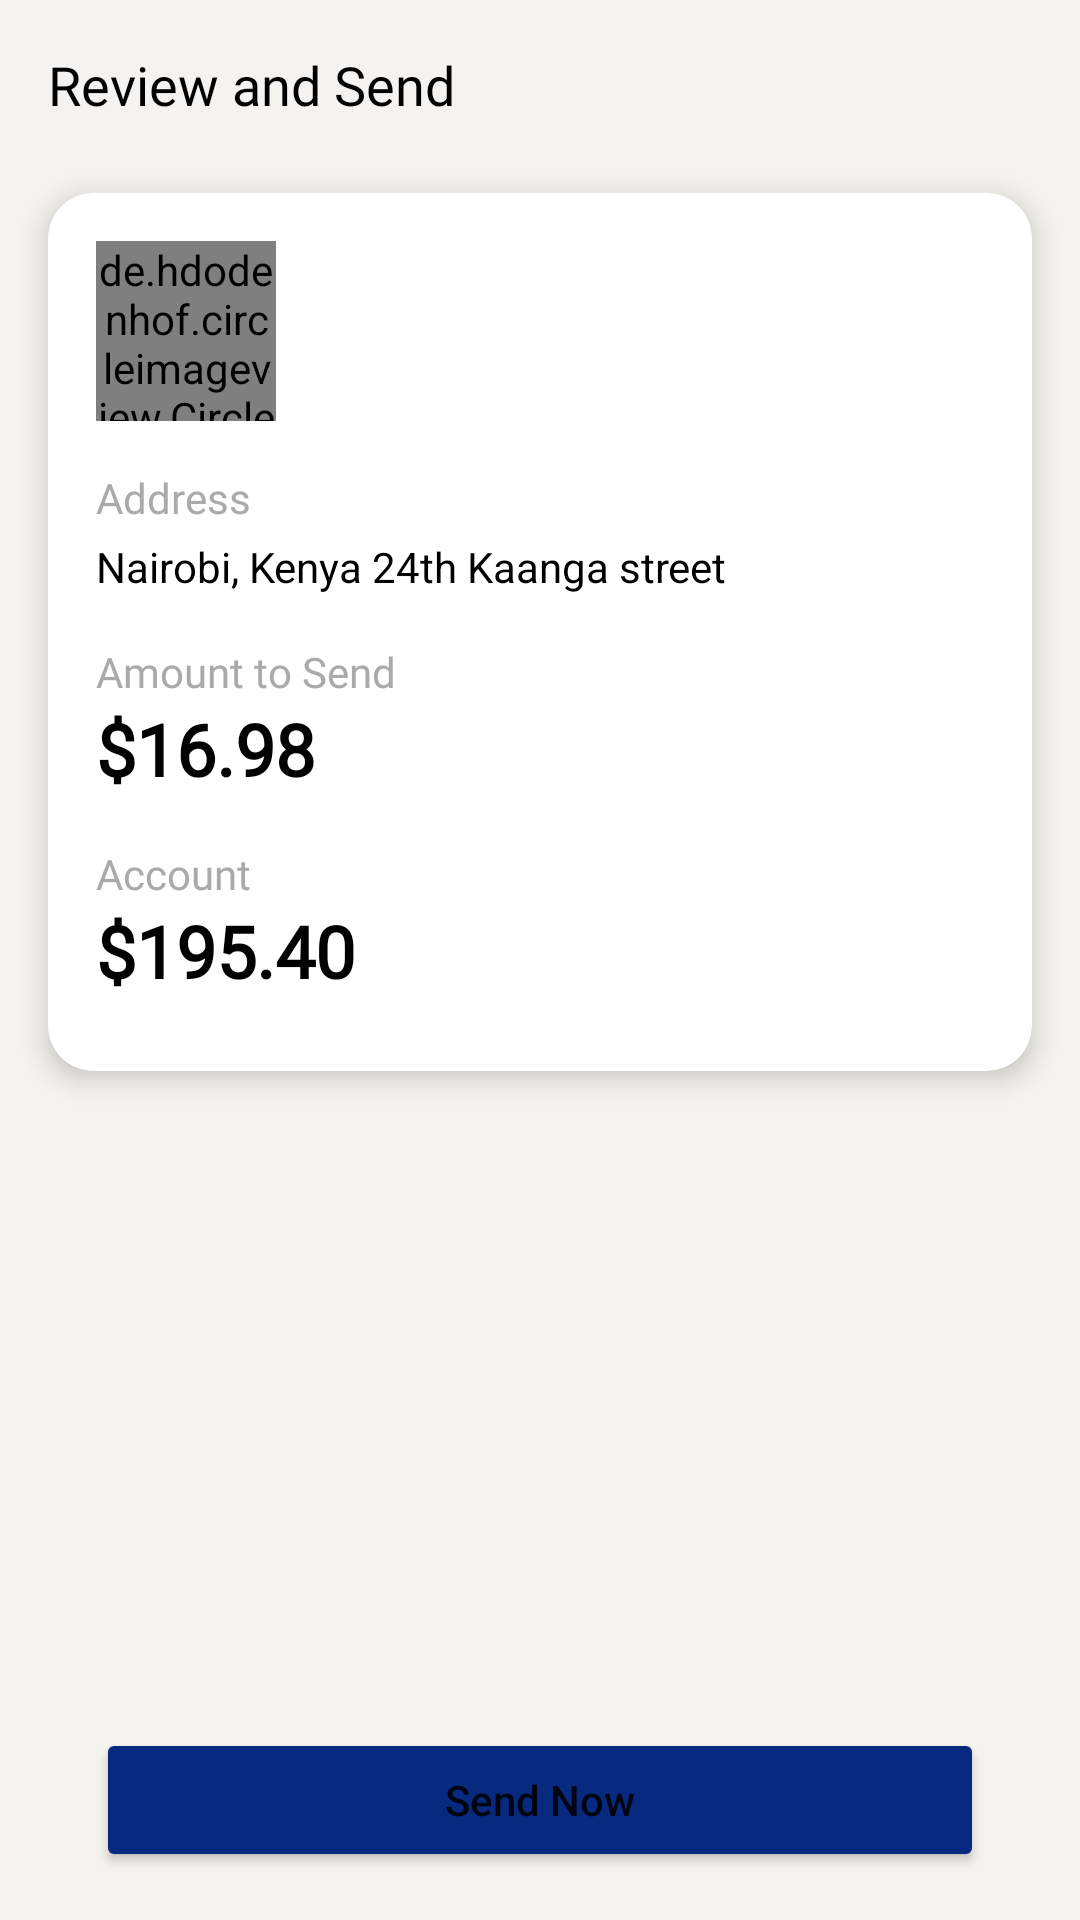

Reconstruct the res/layout file that produces this screen, plus the resources it refers to.
<!-- AndroidManifest.xml: application theme Theme.Paypesa -->
<!-- res/layout/fragment_payment_review.xml -->
<?xml version="1.0" encoding="utf-8"?>
<androidx.constraintlayout.widget.ConstraintLayout xmlns:android="http://schemas.android.com/apk/res/android"
    xmlns:app="http://schemas.android.com/apk/res-auto"
    xmlns:tools="http://schemas.android.com/tools"
    android:layout_width="match_parent"
    android:layout_height="match_parent"
    android:background="#F5F3EF"
    tools:context=".ui.payment.PaymentReviewFragment">

    <Button
        android:id="@+id/send_money_btn"
        android:layout_width="0dp"
        android:layout_height="wrap_content"
        android:layout_marginStart="32dp"
        android:layout_marginEnd="32dp"
        android:layout_marginBottom="16dp"
        android:backgroundTint="@color/blue_900"
        android:insetTop="4dp"
        android:insetBottom="4dp"
        android:text="Send Now"
        android:textAllCaps="false"
        app:cornerRadius="30dp"
        app:layout_constraintBottom_toBottomOf="parent"
        app:layout_constraintEnd_toEndOf="parent"
        app:layout_constraintHorizontal_bias="0.375"
        app:layout_constraintStart_toStartOf="parent" />

    <TextView
        android:id="@+id/textView12"
        android:layout_width="0dp"
        android:layout_height="wrap_content"
        android:layout_marginStart="16dp"
        android:layout_marginTop="16dp"
        android:layout_marginEnd="16dp"
        android:fontFamily="@font/roboto_medium"
        android:text="Review and Send"
        android:textColor="@color/black"
        android:textSize="18sp"
        app:layout_constraintEnd_toEndOf="parent"
        app:layout_constraintStart_toStartOf="parent"
        app:layout_constraintTop_toTopOf="parent" />

    <androidx.cardview.widget.CardView
        android:layout_width="0dp"
        android:layout_height="wrap_content"
        android:layout_marginTop="24dp"
        app:cardCornerRadius="15dp"
        app:cardElevation="5dp"
        app:layout_constraintEnd_toEndOf="@+id/textView12"
        app:layout_constraintStart_toStartOf="@+id/textView12"
        app:layout_constraintTop_toBottomOf="@+id/textView12">

        <androidx.constraintlayout.widget.ConstraintLayout
            android:layout_width="match_parent"
            android:layout_height="wrap_content">

            <de.hdodenhof.circleimageview.CircleImageView
                android:id="@+id/imageView7"
                android:layout_width="60dp"
                android:layout_height="60dp"
                android:layout_marginStart="16dp"
                android:layout_marginTop="16dp"
                android:src="@drawable/profile"
                app:layout_constraintStart_toStartOf="parent"
                app:layout_constraintTop_toTopOf="parent"
                tools:src="@drawable/download" />

            <TextView
                android:id="@+id/reciever_name"
                android:layout_width="0dp"
                android:layout_height="26dp"
                android:layout_marginStart="16dp"
                android:layout_marginTop="8dp"
                android:layout_marginEnd="16dp"
                android:fontFamily="@font/roboto_medium"
                android:textColor="@color/black"
                android:textSize="16sp"
                app:layout_constraintEnd_toEndOf="parent"
                app:layout_constraintStart_toEndOf="@+id/imageView7"
                app:layout_constraintTop_toTopOf="@+id/imageView7"
                tools:text="John Doe" />

            <TextView
                android:id="@+id/reciever_number"
                android:layout_width="wrap_content"
                android:layout_height="wrap_content"
                app:layout_constraintStart_toStartOf="@+id/reciever_name"
                app:layout_constraintTop_toBottomOf="@+id/reciever_name"
                tools:text="0724484152" />

            <TextView
                android:id="@+id/textView14"
                android:layout_width="wrap_content"
                android:layout_height="wrap_content"
                android:layout_marginTop="16dp"
                android:fontFamily="@font/roboto_medium"
                android:text="Address"
                android:textColor="@android:color/darker_gray"
                app:layout_constraintStart_toStartOf="@+id/imageView7"
                app:layout_constraintTop_toBottomOf="@+id/imageView7" />

            <TextView
                android:id="@+id/textView15"
                android:layout_width="0dp"
                android:layout_height="wrap_content"
                android:layout_marginTop="4dp"
                android:layout_marginEnd="16dp"
                android:text="Nairobi, Kenya 24th Kaanga street"
                android:textColor="@color/black"
                app:layout_constraintEnd_toEndOf="parent"
                app:layout_constraintStart_toStartOf="@+id/textView14"
                app:layout_constraintTop_toBottomOf="@+id/textView14" />

            <TextView
                android:id="@+id/textView16"
                android:layout_width="wrap_content"
                android:layout_height="wrap_content"
                android:layout_marginTop="16dp"
                android:fontFamily="@font/roboto_medium"
                android:text="Amount to Send"
                android:textColor="@android:color/darker_gray"
                app:layout_constraintStart_toStartOf="@+id/textView15"
                app:layout_constraintTop_toBottomOf="@+id/textView15" />

            <TextView
                android:id="@+id/amount_to_send"
                android:layout_width="wrap_content"
                android:layout_height="wrap_content"
                android:fontFamily="@font/andika"
                android:text="$16.98"
                android:textColor="@color/black"
                android:textSize="24sp"
                android:textStyle="bold"
                app:layout_constraintStart_toStartOf="@+id/textView16"
                app:layout_constraintTop_toBottomOf="@+id/textView16" />

            <TextView
                android:id="@+id/textView18"
                android:layout_width="wrap_content"
                android:layout_height="wrap_content"
                android:layout_marginTop="16dp"
                android:fontFamily="@font/roboto_medium"
                android:text="Account"
                android:textColor="@android:color/darker_gray"
                app:layout_constraintStart_toStartOf="@+id/amount_to_send"
                app:layout_constraintTop_toBottomOf="@+id/amount_to_send" />

            <TextView
                android:id="@+id/remaining_amount"
                android:layout_width="wrap_content"
                android:layout_height="wrap_content"
                android:layout_marginBottom="24dp"
                android:fontFamily="@font/andika"
                android:text="$195.40"
                android:textColor="@color/black"
                android:textSize="24sp"
                android:textStyle="bold"
                app:layout_constraintBottom_toBottomOf="parent"
                app:layout_constraintStart_toStartOf="@+id/textView18"
                app:layout_constraintTop_toBottomOf="@+id/textView18" />
        </androidx.constraintlayout.widget.ConstraintLayout>

    </androidx.cardview.widget.CardView>

    <FrameLayout
        android:id="@+id/review_loader"
        android:layout_width="match_parent"
        android:layout_height="match_parent"
        android:background="#FFFFFF"
        android:elevation="5dp"
        android:visibility="gone"
        app:layout_constraintBottom_toBottomOf="parent"
        app:layout_constraintEnd_toEndOf="parent"
        app:layout_constraintStart_toStartOf="parent"
        app:layout_constraintTop_toTopOf="parent">

        <ProgressBar
            android:id="@+id/progressBar5"
            style="?android:attr/progressBarStyle"
            android:layout_width="wrap_content"
            android:layout_height="wrap_content"
            android:layout_gravity="center" />

        <TextView
            android:id="@+id/review_loader_text"
            android:layout_width="wrap_content"
            android:layout_height="wrap_content"
            android:layout_gravity="center"
            android:layout_marginTop="48dp"
            android:fontFamily="@font/andika"
            android:text="Loading"
            android:textColor="@color/black"
            android:textSize="16sp" />
    </FrameLayout>
</androidx.constraintlayout.widget.ConstraintLayout>
<!-- resources referenced by this layout -->
<resources>
  <color name="black">#FF000000</color>
  <color name="blue_900">#072980</color>
  <style name="Theme.Paypesa" parent="Theme.MaterialComponents.Light.NoActionBar">
          
          <item name="colorPrimary">@color/blue_700</item>
          <item name="colorPrimaryVariant">@color/blue_900</item>
          <item name="colorOnPrimary">@color/white</item>
          
          <item name="colorSecondary">@color/teal_200</item>
          <item name="colorSecondaryVariant">@color/teal_700</item>
          <item name="colorOnSecondary">@color/black</item>
          
          <item name="android:statusBarColor">?attr/colorPrimaryVariant</item>
          
      </style>
  <color name="blue_700">#1E88E5</color>
  <color name="white">#FFFFFFFF</color>
  <color name="teal_200">#FF03DAC5</color>
  <color name="teal_700">#FF018786</color>
</resources>
